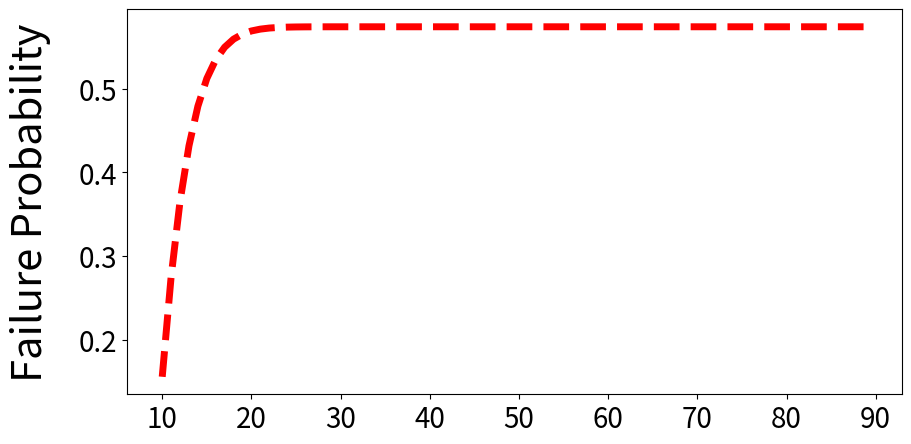

Write Python code to recreate this figure.
import time

import random
import math
from scipy.special import comb, perm
from matplotlib import pyplot as plt
import numpy as np

def getj(va):
	re = 1
	for i in range(1, va, 1):
		re = re*i 
	return re

if __name__ == '__main__':

	p = []

	x = 0
	m = []

	for f in range (10, 90, 1):
		fp = float(f)/100
		m.append(f)
		# print fp
		N = 100
		for i in range (int(fp*N), N, 1):
			x = x + float(pow(fp, i)*pow(1-fp, N)*comb(N, i))

		p.append(x)

	fig,ax = plt.subplots(1, 1, figsize = (10,5))

	line = ax.plot(m, p, label='Failure Probability', linestyle='--', color='red', linewidth = 5)
	


	# ax.set_xticks(np.arange(10, 90, 10))
	# ax.set_yticks(np.arange(3000, 80000, 	))

	ax.xaxis.set_tick_params( labelsize=20)
	ax.yaxis.set_tick_params( labelsize=20)

	# ax.set_xlabel('average confirmations per $T$', fontsize = 30, labelpad = 20)
	ax.set_ylabel('Failure Probability', fontsize = 30, rotation = 90, labelpad = 20)

	# ax.legend(loc="lower right")

	# plt.title('maximum load with respect to average confirmations', fontsize = 20)

	plt.savefig('secu.pdf', bbox_inches = 'tight')

		

	
